Photos from the image-classification dataset "imgs" in the GitHub repository gjlahman/Convolutional_Neural_Net. Its 2 classes are: hot dog, not hot dog.

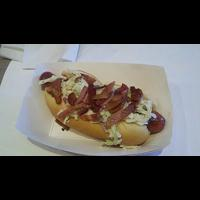
Label: hot dog

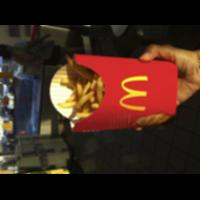
Label: not hot dog

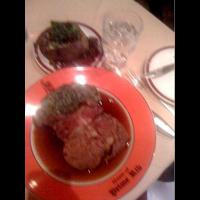
Label: not hot dog

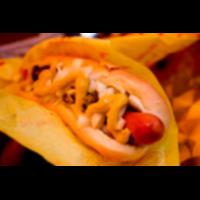
Label: hot dog

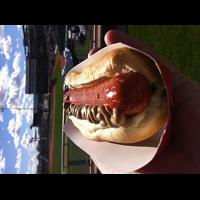
Label: hot dog

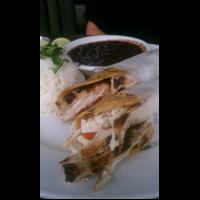
Label: not hot dog
